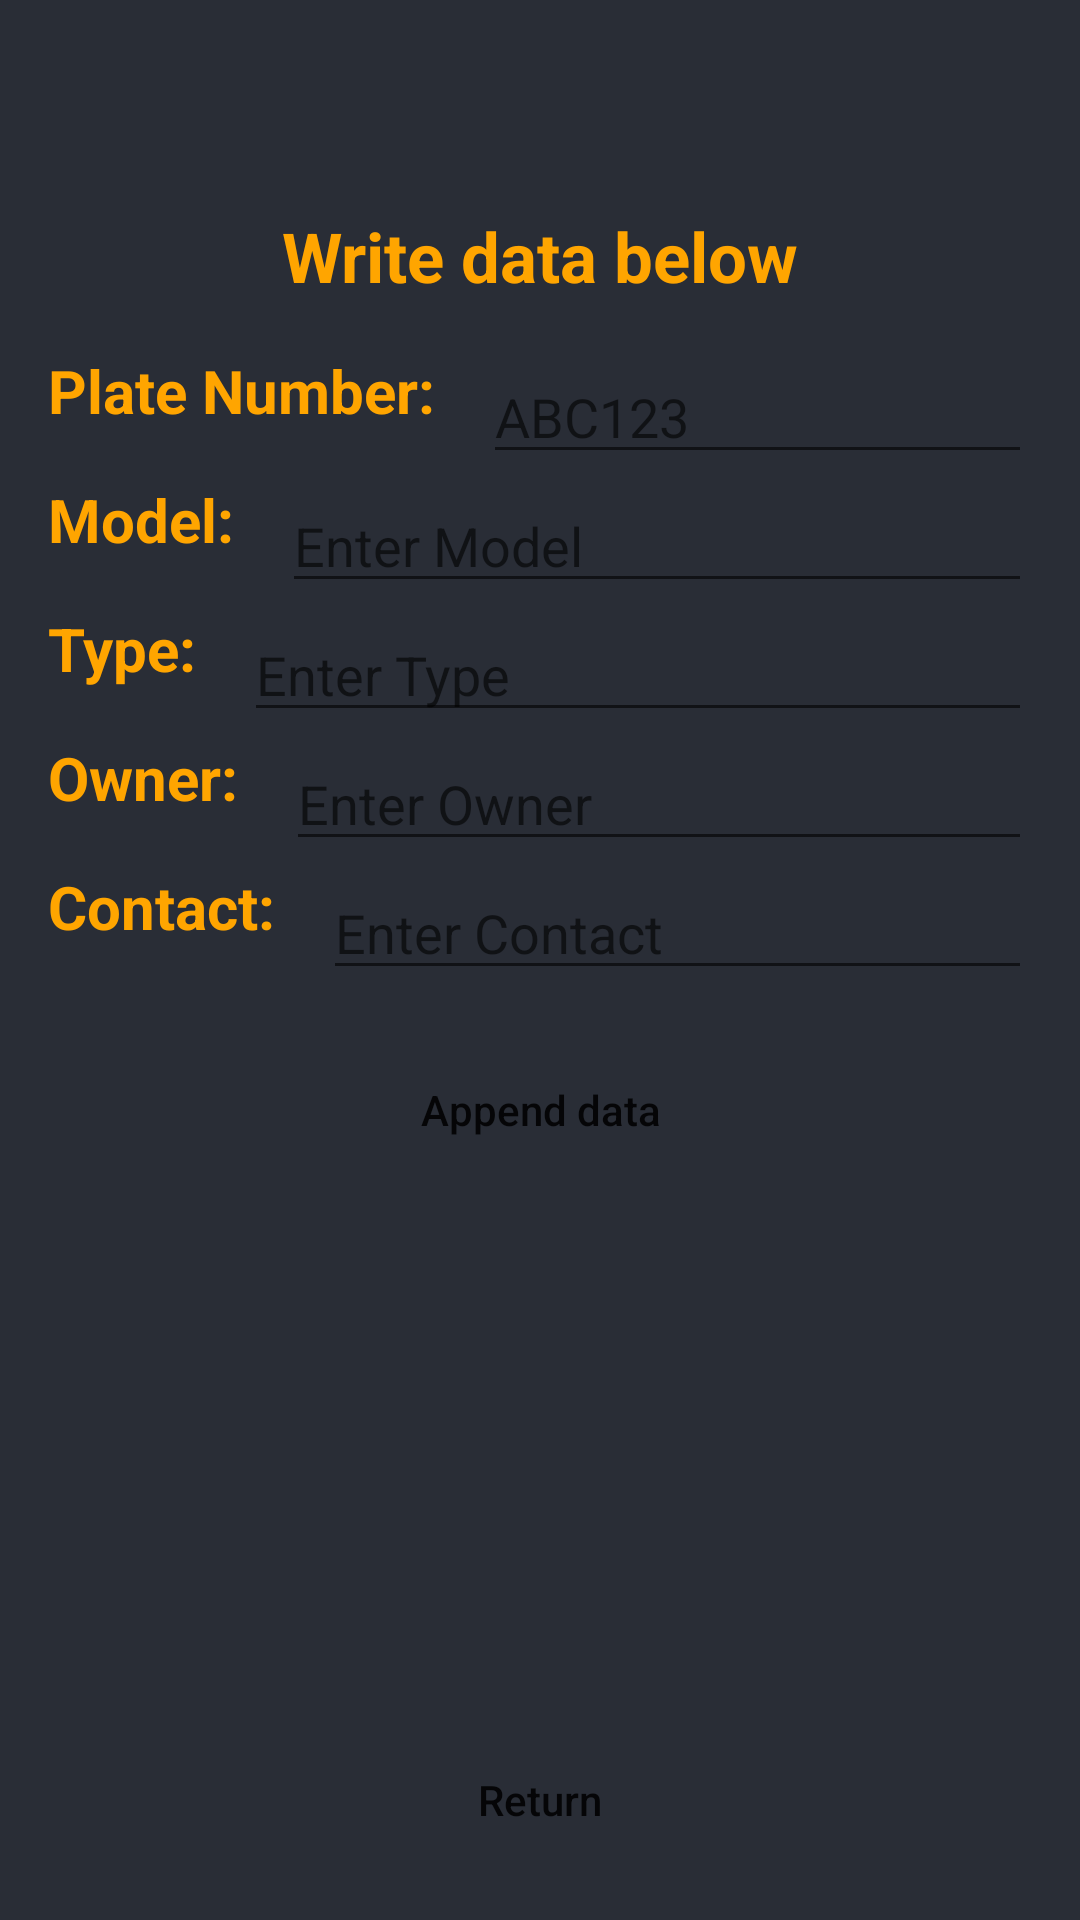

Layout XML and referenced resources for this Android screen:
<!-- AndroidManifest.xml: application theme Theme.FinalProject -->
<!-- res/layout/activity_dba.xml -->
<?xml version="1.0" encoding="utf-8"?>
<androidx.constraintlayout.widget.ConstraintLayout xmlns:android="http://schemas.android.com/apk/res/android"
    xmlns:tools="http://schemas.android.com/tools"
    xmlns:app="http://schemas.android.com/apk/res-auto"
    android:layout_width="match_parent"
    android:layout_height="match_parent"
    android:background="@color/black_shade_1"
    tools:context=".MainActivity">

    <TextView
        android:id="@+id/idTVHead"
        android:layout_width="wrap_content"
        android:layout_height="wrap_content"
        android:layout_marginTop="70dp"
        android:text="Write data below"
        android:textAlignment="center"
        android:textColor="@color/yellow"
        android:textSize="23sp"
        android:textStyle="bold"
        app:layout_constraintTop_toTopOf="parent"
        app:layout_constraintStart_toStartOf="parent"
        app:layout_constraintEnd_toEndOf="parent"
        app:layout_constraintHorizontal_bias="0.5"/>

    <TextView
        android:id="@+id/textView1"
        android:layout_width="wrap_content"
        android:layout_height="wrap_content"
        android:layout_marginStart="16dp"
        android:layout_marginTop="16dp"
        android:text="Plate Number:"
        android:textColor="@color/yellow"
        android:textSize="20sp"
        android:textStyle="bold"
        app:layout_constraintStart_toStartOf="parent"
        app:layout_constraintTop_toBottomOf="@id/idTVHead"/>

    <TextView
        android:id="@+id/textView2"
        android:layout_width="wrap_content"
        android:layout_height="wrap_content"
        android:layout_marginStart="16dp"
        android:layout_marginTop="16dp"
        android:text="Model:"
        android:textColor="@color/yellow"
        android:textSize="20sp"
        android:textStyle="bold"
        app:layout_constraintStart_toStartOf="parent"
        app:layout_constraintTop_toBottomOf="@id/textView1"/>

    <TextView
        android:id="@+id/textView3"
        android:layout_width="wrap_content"
        android:layout_height="wrap_content"
        android:layout_marginStart="16dp"
        android:layout_marginTop="16dp"
        android:text="Type:"
        android:textColor="@color/yellow"
        android:textSize="20sp"
        android:textStyle="bold"
        app:layout_constraintStart_toStartOf="parent"
        app:layout_constraintTop_toBottomOf="@id/textView2"/>

    <TextView
        android:id="@+id/textView4"
        android:layout_width="wrap_content"
        android:layout_height="wrap_content"
        android:layout_marginStart="16dp"
        android:layout_marginTop="16dp"
        android:text="Owner:"
        android:textColor="@color/yellow"
        android:textSize="20sp"
        android:textStyle="bold"
        app:layout_constraintStart_toStartOf="parent"
        app:layout_constraintTop_toBottomOf="@id/textView3"/>

    <TextView
        android:id="@+id/textView5"
        android:layout_width="wrap_content"
        android:layout_height="wrap_content"
        android:layout_marginStart="16dp"
        android:layout_marginTop="16dp"
        android:text="Contact:"
        android:textColor="@color/yellow"
        android:textSize="20sp"
        android:textStyle="bold"
        app:layout_constraintStart_toStartOf="parent"
        app:layout_constraintTop_toBottomOf="@id/textView4"/>

    <EditText
        android:id="@+id/editTextPlateNumber"
        android:layout_width="0dp"
        android:layout_height="wrap_content"
        android:hint="ABC123"
        android:inputType="text"
        android:textColor="@android:color/white"
        android:layout_marginStart="16dp"
        android:layout_marginEnd="16dp"
        app:layout_constraintEnd_toEndOf="parent"
        app:layout_constraintStart_toEndOf="@id/textView1"
        app:layout_constraintTop_toTopOf="@id/textView1"/>

    <EditText
        android:id="@+id/editTextModel"
        android:layout_width="0dp"
        android:layout_height="wrap_content"
        android:hint="Enter Model"
        android:inputType="text"
        android:textColor="@android:color/white"
        android:layout_marginStart="16dp"
        android:layout_marginEnd="16dp"
        app:layout_constraintEnd_toEndOf="parent"
        app:layout_constraintStart_toEndOf="@id/textView2"
        app:layout_constraintTop_toTopOf="@id/textView2"/>

    <EditText
        android:id="@+id/editTextType"
        android:layout_width="0dp"
        android:layout_height="wrap_content"
        android:hint="Enter Type"
        android:inputType="text"
        android:textColor="@android:color/white"
        android:layout_marginStart="16dp"
        android:layout_marginEnd="16dp"
        app:layout_constraintEnd_toEndOf="parent"
        app:layout_constraintStart_toEndOf="@id/textView3"
        app:layout_constraintTop_toTopOf="@id/textView3"/>

    <EditText
        android:id="@+id/editTextOwner"
        android:layout_width="0dp"
        android:layout_height="wrap_content"
        android:hint="Enter Owner"
        android:inputType="text"
        android:textColor="@android:color/white"
        android:layout_marginStart="16dp"
        android:layout_marginEnd="16dp"
        app:layout_constraintEnd_toEndOf="parent"
        app:layout_constraintStart_toEndOf="@id/textView4"
        app:layout_constraintTop_toTopOf="@id/textView4"/>

    <EditText
        android:id="@+id/editTextContact"
        android:layout_width="0dp"
        android:layout_height="wrap_content"
        android:hint="Enter Contact"
        android:inputType="phone"
        android:textColor="@android:color/white"
        android:layout_marginStart="16dp"
        android:layout_marginEnd="16dp"
        app:layout_constraintEnd_toEndOf="parent"
        app:layout_constraintStart_toEndOf="@id/textView5"
        app:layout_constraintTop_toTopOf="@id/textView5"/>

    <Button
        android:id="@+id/buttonSave"
        android:layout_width="0dp"
        android:layout_height="wrap_content"
        android:layout_marginTop="16dp"
        android:background="@drawable/button_back"
        android:text="Append data"
        android:textAllCaps="false"
        app:backgroundTint="@color/yellow"
        app:layout_constraintEnd_toEndOf="parent"
        app:layout_constraintStart_toStartOf="parent"
        app:layout_constraintTop_toBottomOf="@id/editTextContact"/>

    <Button
        android:id="@+id/buttonReturn"
        android:layout_width="wrap_content"
        android:layout_height="wrap_content"
        android:layout_marginBottom="16dp"
        android:text="Return"
        app:layout_constraintBottom_toBottomOf="parent"
        app:layout_constraintEnd_toEndOf="parent"
        app:layout_constraintStart_toStartOf="parent"
        android:background="@drawable/button_back"
        android:textAllCaps="false"
        android:backgroundTint="@color/yellow"/>

</androidx.constraintlayout.widget.ConstraintLayout>
<!-- resources referenced by this layout -->
<resources>
  <color name="black_shade_1">#292D36</color>
  <color name="yellow">#ffa500</color>
  <style name="Theme.FinalProject" parent="Base.Theme.FinalProject" />
  <style name="Base.Theme.FinalProject" parent="Theme.Design.Light.NoActionBar">
          
          
      </style>
</resources>
